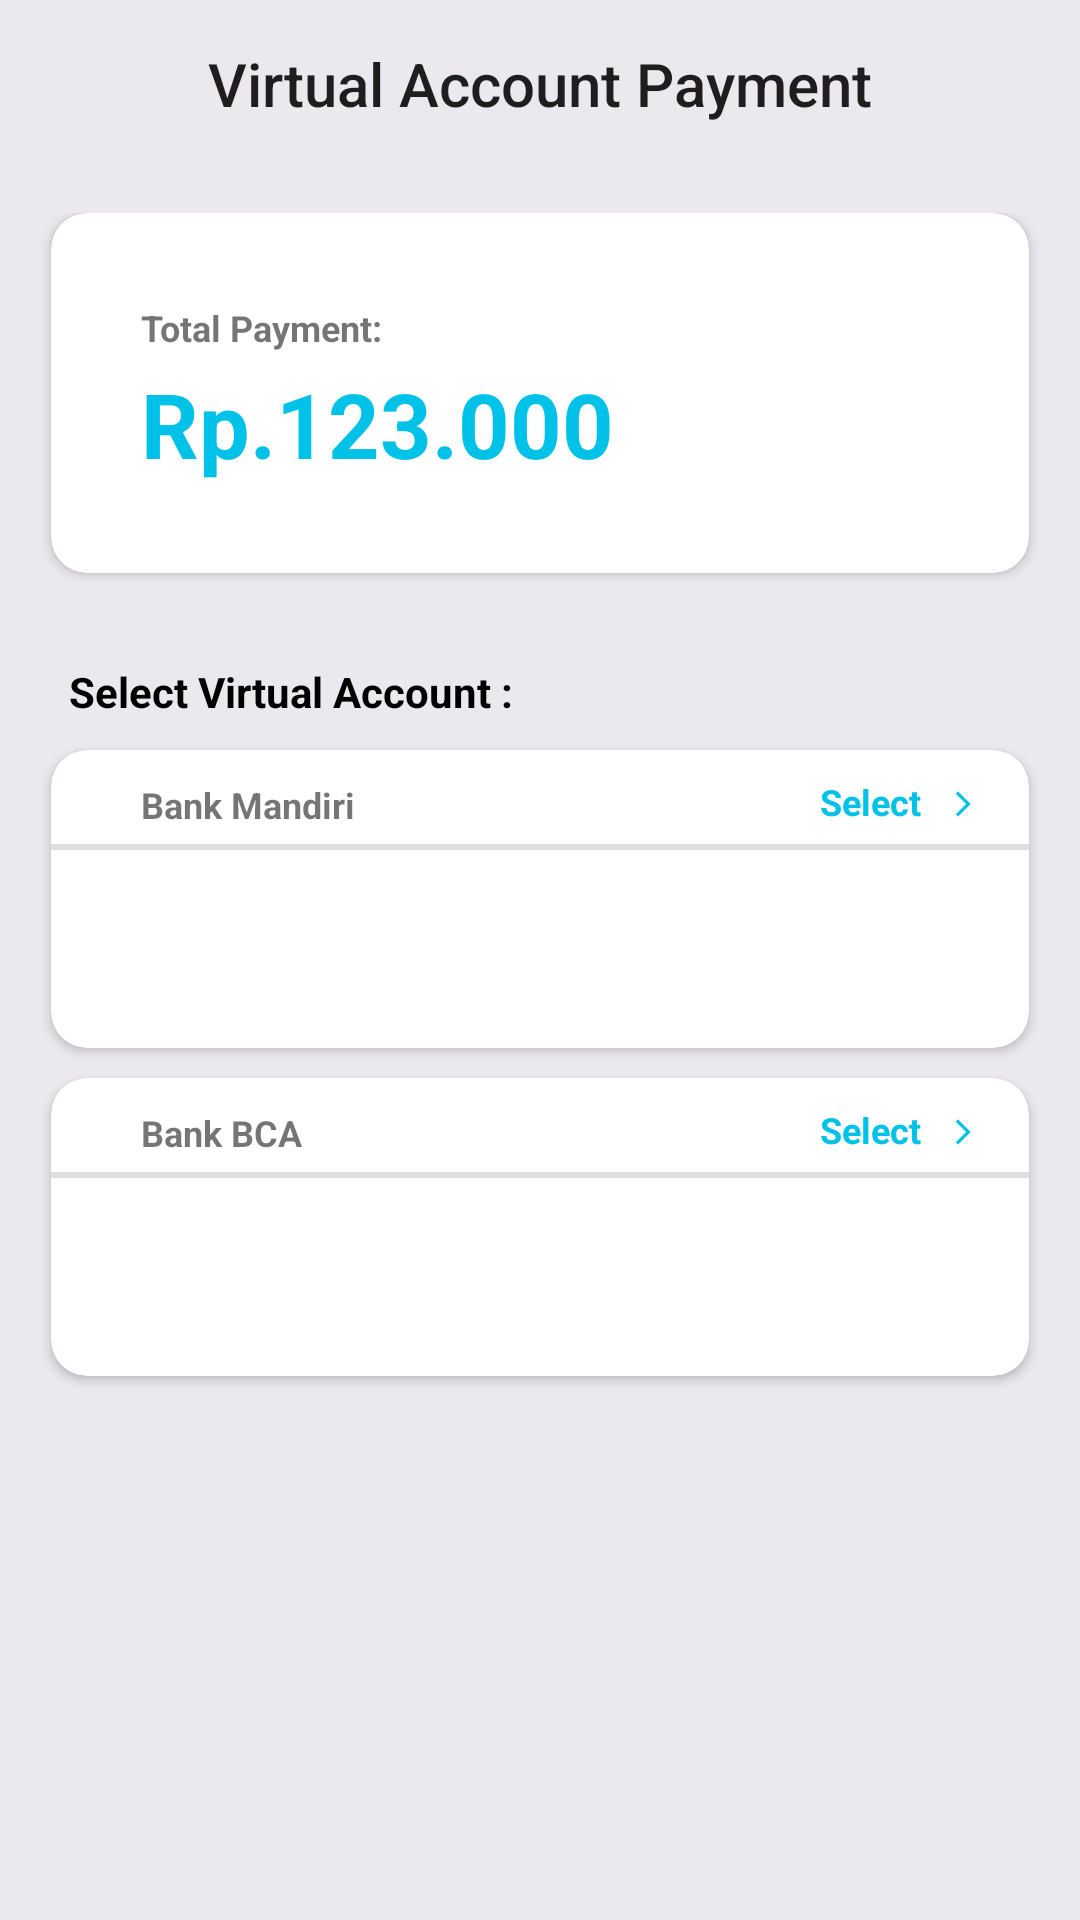

Produce the Android XML layout that renders to this screen, including the resource entries it uses.
<!-- AndroidManifest.xml: application theme Theme.BusReservationApp -->
<!-- res/layout/activity_payment_virtual_account.xml -->
<?xml version="1.0" encoding="utf-8"?>
<RelativeLayout xmlns:android="http://schemas.android.com/apk/res/android"
    xmlns:app="http://schemas.android.com/apk/res-auto"
    xmlns:tools="http://schemas.android.com/tools"
    android:layout_width="match_parent"
    android:layout_height="match_parent"
    android:background="@color/bright_gray"
    tools:context=".PaymentVirtualAccountActivity">

    <com.google.android.material.appbar.AppBarLayout
        android:id="@+id/appbar_layout"
        android:layout_width="match_parent"
        android:layout_height="wrap_content"
        android:background="@android:color/transparent"
        app:elevation="0dp">

        <androidx.appcompat.widget.Toolbar
            android:id="@+id/toolbar"
            android:layout_width="match_parent"
            android:layout_height="?attr/actionBarSize">


            <TextView
                style="@style/TextAppearance.AppCompat.Widget.ActionBar.Title"
                android:layout_width="wrap_content"
                android:layout_height="wrap_content"
                android:layout_gravity="center"
                android:text="Virtual Account Payment" />
        </androidx.appcompat.widget.Toolbar>
    </com.google.android.material.appbar.AppBarLayout>

    <androidx.constraintlayout.widget.ConstraintLayout
        android:layout_width="match_parent"
        android:layout_height="match_parent"
        android:layout_below="@id/appbar_layout"
        android:layout_marginTop="15dp">

        <androidx.cardview.widget.CardView
            android:id="@+id/payment_card"
            android:layout_marginHorizontal="17dp"
            android:layout_width="match_parent"
            android:layout_height="120dp"
            app:cardCornerRadius="12dp"
            app:layout_constraintEnd_toEndOf="parent"
            app:layout_constraintStart_toStartOf="parent"
            app:layout_constraintTop_toTopOf="parent">

            <RelativeLayout
                android:layout_width="match_parent"
                android:layout_height="wrap_content">

                <TextView
                    android:id="@+id/text_total_payment"
                    android:layout_width="wrap_content"
                    android:layout_height="wrap_content"
                    android:layout_alignParentStart="true"
                    android:layout_alignParentTop="true"
                    android:layout_marginStart="30dp"
                    android:layout_marginTop="30dp"
                    android:text="Total Payment:"
                    android:textSize="12sp"
                    android:textStyle="bold" />

                <TextView
                    android:id="@+id/totalPaymentDisplay"
                    android:layout_width="wrap_content"
                    android:layout_height="wrap_content"
                    android:layout_alignParentStart="true"
                    android:layout_alignParentTop="true"
                    android:layout_marginStart="30dp"
                    android:layout_marginTop="50dp"
                    android:text="Rp.123.000"
                    android:textColor="@color/blue"
                    android:textSize="30sp"
                    android:textStyle="bold" />


            </RelativeLayout>

        </androidx.cardview.widget.CardView>

        <TextView
            android:id="@+id/select_virtual_account"
            android:layout_width="wrap_content"
            android:layout_height="wrap_content"
            android:layout_marginStart="23dp"
            android:layout_marginTop="150dp"
            android:text="Select Virtual Account :"
            android:textColor="@color/black"
            android:textSize="14sp"
            android:textStyle="bold"
            app:layout_constraintStart_toStartOf="parent"
            app:layout_constraintTop_toTopOf="parent" />

        <androidx.cardview.widget.CardView
            android:id="@+id/mandiri_card"
            android:layout_width="match_parent"
            android:layout_height="wrap_content"
            android:layout_marginStart="17dp"
            android:layout_marginTop="10dp"
            android:layout_marginEnd="17dp"
            app:cardCornerRadius="12dp"
            app:layout_constraintEnd_toEndOf="parent"
            app:layout_constraintStart_toStartOf="parent"
            app:layout_constraintTop_toBottomOf="@id/select_virtual_account">

            <RelativeLayout
                android:layout_width="match_parent"
                android:layout_height="wrap_content">

                <TextView
                    android:id="@+id/text_mandiri"
                    android:layout_width="wrap_content"
                    android:layout_height="wrap_content"
                    android:layout_alignParentStart="true"
                    android:layout_alignParentTop="true"
                    android:layout_marginStart="30dp"
                    android:layout_marginTop="10dp"
                    android:text="Bank Mandiri"
                    android:textSize="12sp"
                    android:textStyle="bold" />

                <TextView
                    android:id="@+id/select_mandiri"
                    android:layout_width="wrap_content"
                    android:layout_height="wrap_content"
                    android:layout_alignParentTop="true"
                    android:layout_alignParentEnd="true"
                    android:layout_marginTop="9dp"
                    android:layout_marginEnd="36dp"
                    android:text="Select"
                    android:textColor="@color/blue"
                    android:textSize="12sp"
                    android:textStyle="bold" />

                <ImageView
                    android:layout_width="wrap_content"
                    android:layout_height="wrap_content"
                    android:layout_alignParentTop="true"
                    android:layout_alignParentEnd="true"
                    android:layout_marginTop="13dp"
                    android:layout_marginEnd="17dp"
                    android:src="@drawable/baseline_arrow_forward" />


                <TextView
                    android:id="@+id/divider_mandiri"
                    android:layout_width="match_parent"
                    android:layout_height="2dp"
                    android:layout_below="@id/text_mandiri"
                    android:layout_marginTop="5dp"
                    android:background="?android:attr/listDivider" />


                <ImageView
                    android:layout_width="40dp"
                    android:layout_height="40dp"
                    android:layout_below="@id/divider_mandiri"
                    android:layout_alignParentStart="true"
                    android:layout_marginStart="30dp"
                    android:layout_marginTop="13dp"
                    android:layout_marginBottom="13dp"
                    android:src="@drawable/mandiri_logo" />

            </RelativeLayout>
        </androidx.cardview.widget.CardView>

        <androidx.cardview.widget.CardView
            android:id="@+id/bca_card"
            android:layout_width="match_parent"
            android:layout_height="wrap_content"
            android:layout_marginStart="17dp"
            android:layout_marginTop="10dp"
            android:layout_marginEnd="17dp"
            app:cardCornerRadius="12dp"
            app:layout_constraintEnd_toEndOf="parent"
            app:layout_constraintStart_toStartOf="parent"
            app:layout_constraintTop_toBottomOf="@id/mandiri_card">

            <RelativeLayout
                android:layout_width="match_parent"
                android:layout_height="wrap_content">

                <TextView
                    android:id="@+id/text_bca"
                    android:layout_width="wrap_content"
                    android:layout_height="wrap_content"
                    android:layout_alignParentStart="true"
                    android:layout_alignParentTop="true"
                    android:layout_marginStart="30dp"
                    android:layout_marginTop="10dp"
                    android:text="Bank BCA"
                    android:textSize="12sp"
                    android:textStyle="bold" />

                <TextView
                    android:id="@+id/select_bca"
                    android:layout_width="wrap_content"
                    android:layout_height="wrap_content"
                    android:layout_alignParentTop="true"
                    android:layout_alignParentEnd="true"
                    android:layout_marginTop="9dp"
                    android:layout_marginEnd="36dp"
                    android:text="Select"
                    android:textColor="@color/blue"
                    android:textSize="12sp"
                    android:textStyle="bold" />

                <ImageView
                    android:layout_width="wrap_content"
                    android:layout_height="wrap_content"
                    android:layout_alignParentTop="true"
                    android:layout_alignParentEnd="true"
                    android:layout_marginTop="13dp"
                    android:layout_marginEnd="17dp"
                    android:src="@drawable/baseline_arrow_forward" />


                <TextView
                    android:id="@+id/divider_bca"
                    android:layout_width="match_parent"
                    android:layout_height="2dp"
                    android:layout_below="@id/text_bca"
                    android:layout_marginTop="5dp"
                    android:background="?android:attr/listDivider" />


                <ImageView
                    android:layout_width="40dp"
                    android:layout_height="40dp"
                    android:layout_below="@id/divider_bca"
                    android:layout_alignParentStart="true"
                    android:layout_marginStart="30dp"
                    android:layout_marginTop="13dp"
                    android:layout_marginBottom="13dp"
                    android:src="@drawable/bca_logo" />
            </RelativeLayout>

        </androidx.cardview.widget.CardView>

    </androidx.constraintlayout.widget.ConstraintLayout>

</RelativeLayout>
<!-- resources referenced by this layout -->
<resources>
  <color name="black">#FF000000</color>
  <color name="blue">#00C1E8</color>
  <color name="bright_gray">#EBE8EE</color>
  <!-- drawable baseline_arrow_forward (drawable) -->
  <vector android:autoMirrored="true" android:height="10dp"
      android:tint="#00C1E8" android:viewportHeight="24"
      android:viewportWidth="24" android:width="10dp" xmlns:android="http://schemas.android.com/apk/res/android">
      <path android:fillColor="@android:color/white" android:pathData="M6.23,20.23l1.77,1.77l10,-10l-10,-10l-1.77,1.77l8.23,8.23z"/>
  </vector>
  <style name="Theme.BusReservationApp" parent="Theme.MaterialComponents.DayNight.NoActionBar">
          
          <item name="colorPrimary">@color/blue</item>
          <item name="colorPrimaryVariant">@color/blue_secondary</item>
          <item name="colorOnPrimary">@color/white</item>
          
          <item name="colorSecondary">@color/blue</item>
          <item name="colorSecondaryVariant">@color/blue_secondary</item>
          <item name="colorOnSecondary">@color/black</item>
          
          <item name="android:statusBarColor">?attr/colorPrimaryVariant</item>
          
      </style>
  <color name="blue_secondary">#009FBE</color>
  <color name="white">#FFFFFFFF</color>
</resources>
